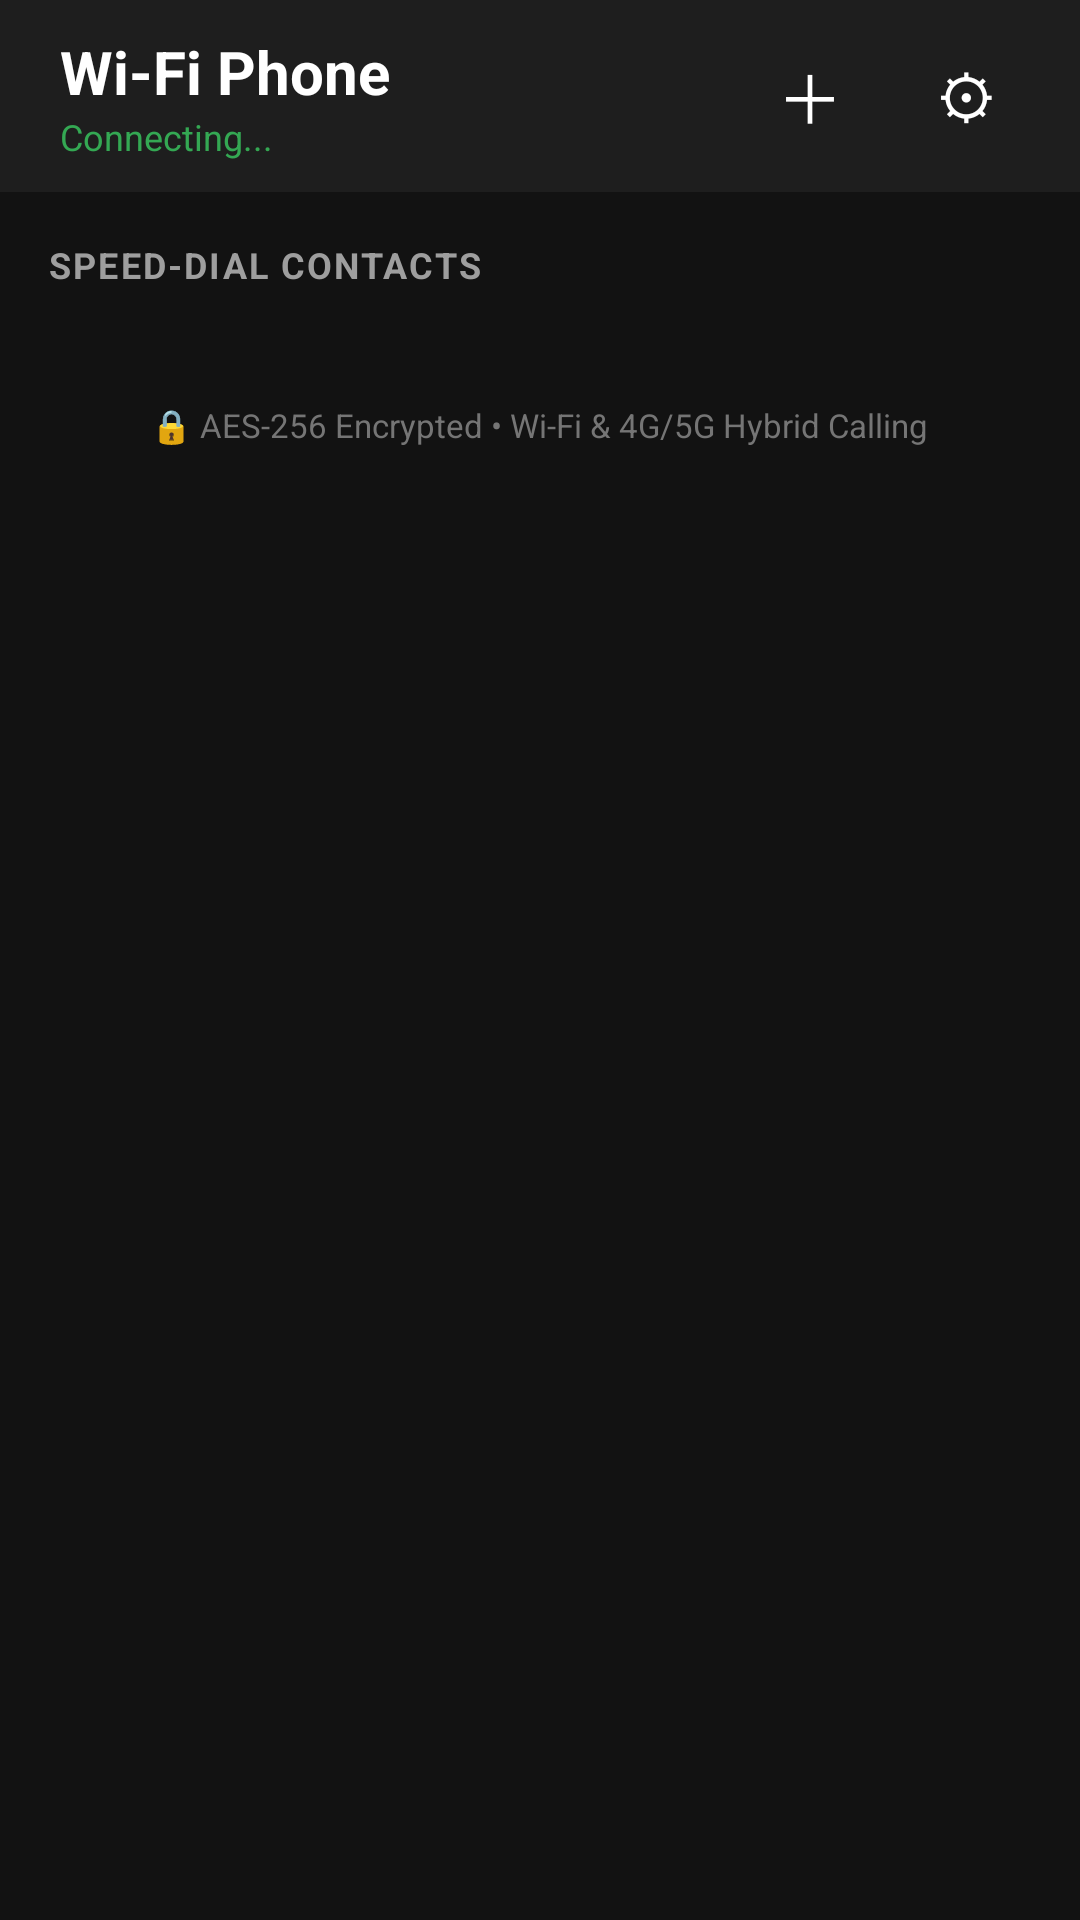

Here is an Android app screen rendered from its layout file. Give the layout XML and the strings, colors and styles it references.
<!-- AndroidManifest.xml: application theme Theme.WiFiCalling -->
<!-- res/layout/activity_main.xml -->
<?xml version="1.0" encoding="utf-8"?>
<LinearLayout xmlns:android="http://schemas.android.com/apk/res/android"
    android:layout_width="match_parent"
    android:layout_height="match_parent"
    android:orientation="vertical"
    android:fitsSystemWindows="true"
    android:background="@color/background_dark">

    
    <LinearLayout
        android:layout_width="match_parent"
        android:layout_height="64dp"
        android:orientation="horizontal"
        android:gravity="center_vertical"
        android:paddingStart="20dp"
        android:paddingEnd="16dp"
        android:background="#1E1E1E">

        <LinearLayout
            android:layout_width="0dp"
            android:layout_height="wrap_content"
            android:layout_weight="1"
            android:orientation="vertical">

            <TextView
                android:layout_width="wrap_content"
                android:layout_height="wrap_content"
                android:text="Wi-Fi Phone"
                android:textSize="20sp"
                android:textStyle="bold"
                android:textColor="@color/text_primary" />

            <TextView
                android:id="@+id/tvMyDeviceIp"
                android:layout_width="wrap_content"
                android:layout_height="wrap_content"
                android:text="Connecting..."
                android:textSize="12sp"
                android:textColor="#34A853" />
        </LinearLayout>

        
        <Button
            android:id="@+id/btnTopAddContact"
            android:layout_width="44dp"
            android:layout_height="44dp"
            android:text="＋"
            android:textSize="22sp"
            android:textColor="#FFFFFF"
            android:background="@drawable/bg_button_call"
            android:layout_marginEnd="8dp" />

        
        <Button
            android:id="@+id/btnTopSettings"
            android:layout_width="44dp"
            android:layout_height="44dp"
            android:text="⚙"
            android:textSize="20sp"
            android:textColor="#FFFFFF"
            android:background="@drawable/bg_card" />
    </LinearLayout>

    <ScrollView
        android:layout_width="match_parent"
        android:layout_height="match_parent"
        android:padding="16dp">

        <LinearLayout
            android:layout_width="match_parent"
            android:layout_height="wrap_content"
            android:orientation="vertical">

            
            <TextView
                android:layout_width="wrap_content"
                android:layout_height="wrap_content"
                android:text="SPEED-DIAL CONTACTS"
                android:textSize="12sp"
                android:textStyle="bold"
                android:textColor="#9E9E9E"
                android:letterSpacing="0.06"
                android:layout_marginBottom="10dp" />

            
            <LinearLayout
                android:id="@+id/containerContacts"
                android:layout_width="match_parent"
                android:layout_height="wrap_content"
                android:orientation="vertical" />

            
            <TextView
                android:layout_width="wrap_content"
                android:layout_height="wrap_content"
                android:layout_gravity="center_horizontal"
                android:text="🔒 AES-256 Encrypted • Wi-Fi &amp; 4G/5G Hybrid Calling"
                android:textSize="11sp"
                android:textColor="#757575"
                android:layout_marginTop="28dp"
                android:layout_marginBottom="24dp" />

        </LinearLayout>
    </ScrollView>

</LinearLayout>
<!-- resources referenced by this layout -->
<resources>
  <color name="background_dark">#121212</color>
  <color name="text_primary">#FFFFFF</color>
  <style name="Theme.WiFiCalling" parent="@android:style/Theme.DeviceDefault.NoActionBar">
          <item name="android:windowBackground">@color/background_dark</item>
          <item name="android:textColor">@color/text_primary</item>
      </style>
</resources>
